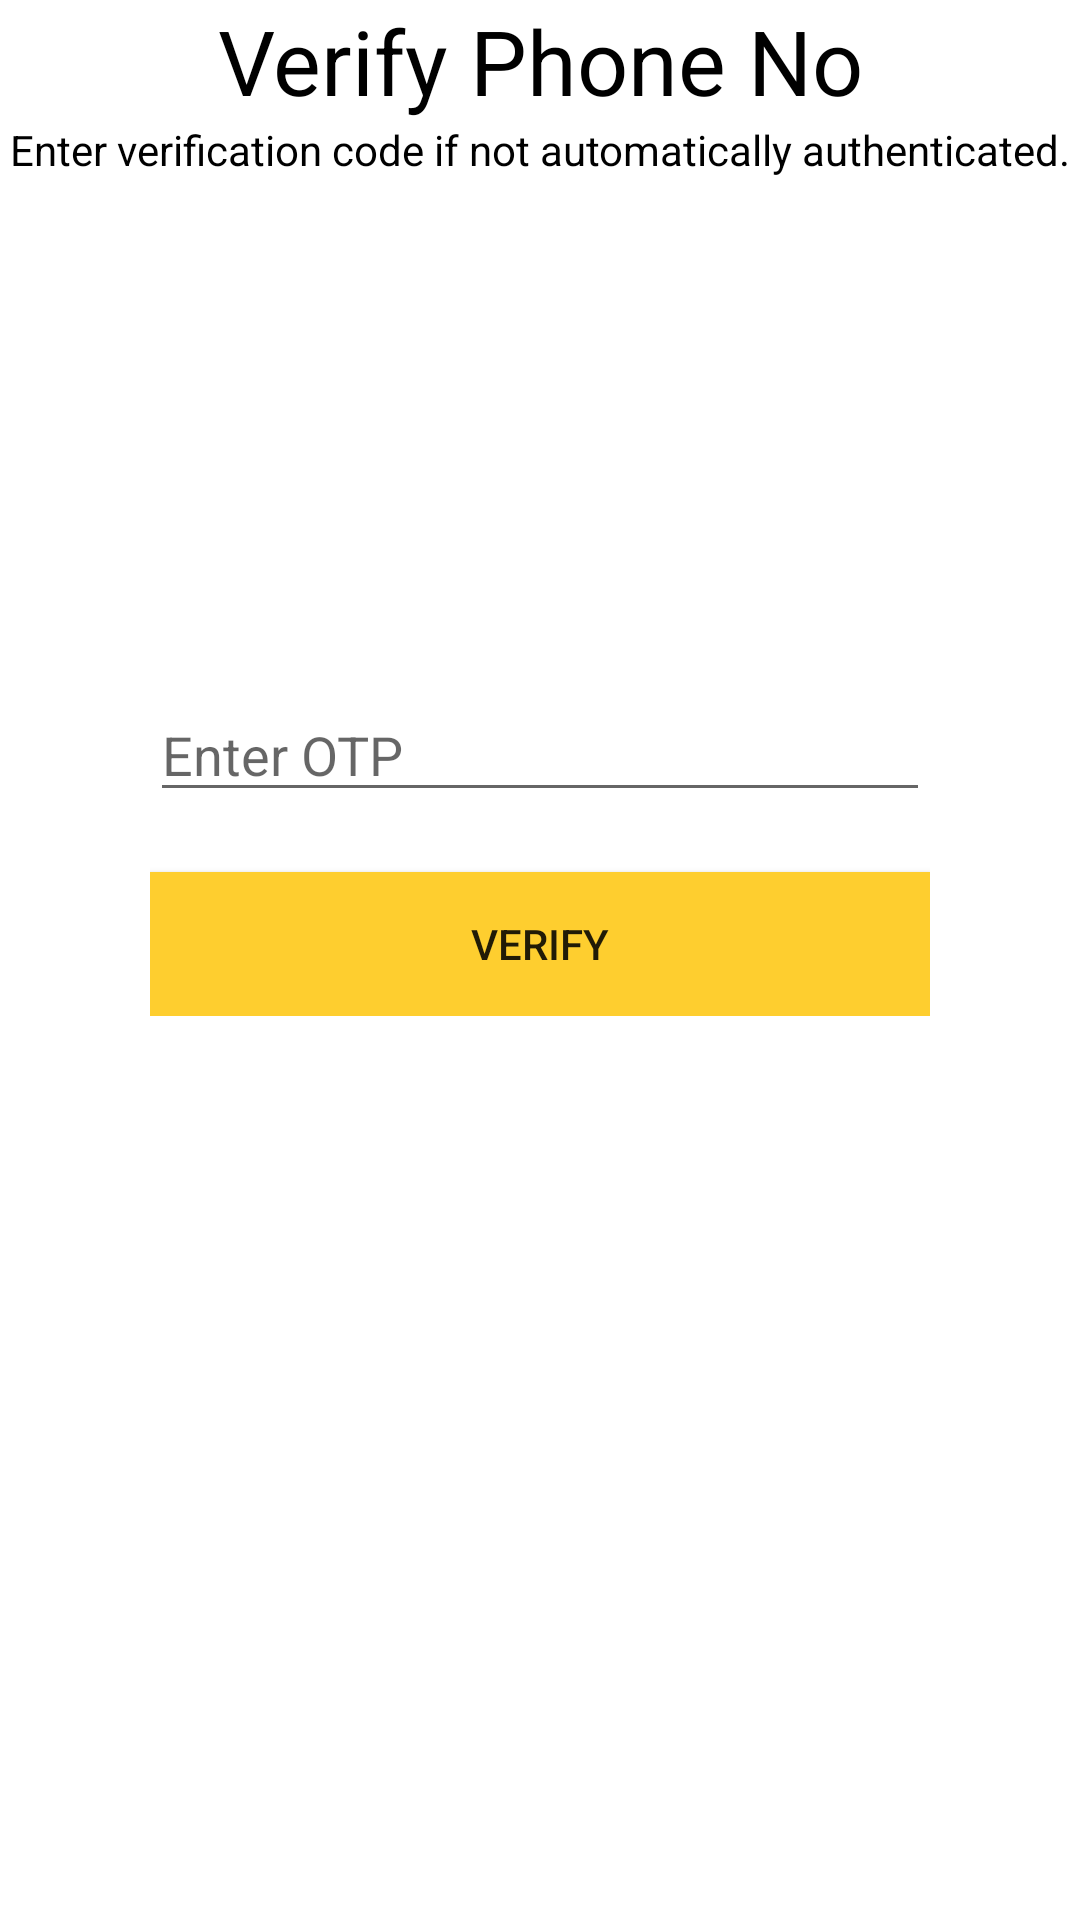

Here is an Android app screen rendered from its layout file. Give the layout XML and the strings, colors and styles it references.
<!-- AndroidManifest.xml: application theme Theme.SaveEnvironment -->
<!-- res/layout/activity_verify_phone_number.xml -->
<?xml version="1.0" encoding="utf-8"?>
<ScrollView xmlns:android="http://schemas.android.com/apk/res/android"
    xmlns:app="http://schemas.android.com/apk/res-auto"
    xmlns:tools="http://schemas.android.com/tools"
    android:layout_width="match_parent"
    android:layout_height="match_parent"
    android:orientation="vertical"
    tools:context=".VerifyPhoneNumber">
    <LinearLayout
        android:layout_width="match_parent"
        android:layout_height="match_parent"
        android:orientation="vertical">

        <TextView
            android:layout_width="match_parent"
            android:layout_height="wrap_content"
            android:text="Verify Phone No"
            android:textAlignment="center"
            android:textColor="@color/black"
            android:textSize="30sp" />

        <TextView
            android:layout_width="match_parent"
            android:layout_height="wrap_content"
            android:text="Enter verification code if not automatically authenticated."
            android:textAlignment="center"
            android:textColor="@color/black"
            android:textSize="14sp" />

        <LinearLayout
            android:layout_width="match_parent"
            android:layout_height="wrap_content"
            android:layout_marginTop="120dp"
            android:orientation="vertical"
            android:padding="50dp">
            <EditText
                android:hint="Enter OTP"
                android:id="@+id/verification_code_entered_by_user"
                android:layout_height="wrap_content"
                android:layout_width="match_parent" />

            <Button
                android:background="#fece2f"
                android:id="@+id/verify_btn"
                android:layout_height="wrap_content"
                android:layout_marginTop="20dp"
                android:layout_width="match_parent"
                android:text="Verify" />
        </LinearLayout>

    </LinearLayout>
</ScrollView>
<!-- resources referenced by this layout -->
<resources>
  <style name="Theme.SaveEnvironment" parent="Theme.MaterialComponents.DayNight.DarkActionBar">
          
          <item name="colorPrimary">@color/purple_500</item>
          <item name="colorPrimaryVariant">@color/purple_700</item>
          <item name="colorOnPrimary">@color/white</item>
          
          <item name="colorSecondary">@color/teal_200</item>
          <item name="colorSecondaryVariant">@color/teal_700</item>
          <item name="colorOnSecondary">@color/black</item>
          
          <item name="android:statusBarColor" tools:targetApi="l">?attr/colorPrimaryVariant</item>
          
          <item name="android:forceDarkAllowed">false</item>
      </style>
  <!-- not gathered from this repository: default colours our renderer supplied (Android Studio template values) -->
  <color name="purple_500">#FF6200EE</color>
  <color name="purple_700">#FF3700B3</color>
  <color name="teal_200">#FF03DAC5</color>
  <color name="teal_700">#FF018786</color>
  <color name="black">#FF000000</color>
  <color name="white">#FFFFFFFF</color>
</resources>
